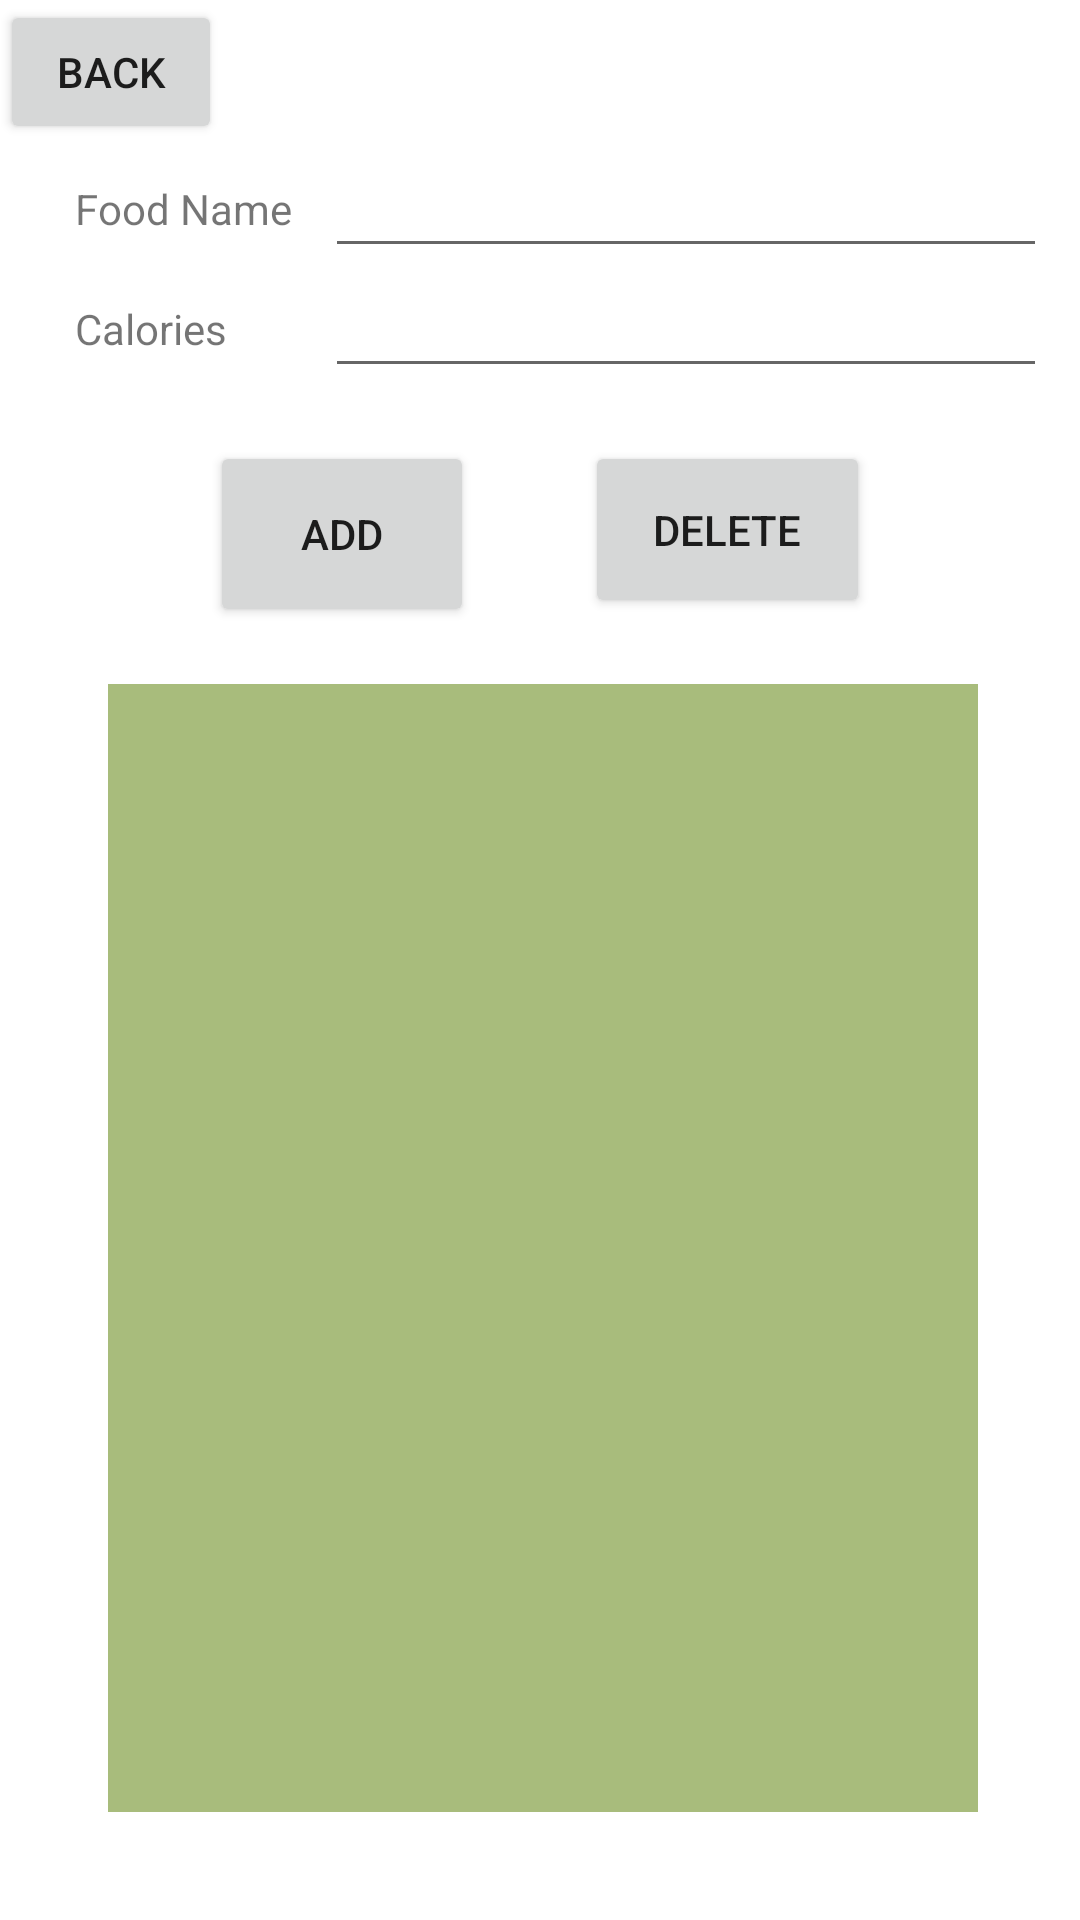

Here is an Android app screen rendered from its layout file. Give the layout XML and the strings, colors and styles it references.
<!-- AndroidManifest.xml: application theme Theme.FinalProject -->
<!-- res/layout/activity_meal_selection.xml -->
<RelativeLayout
    android:layout_width="match_parent"
    android:layout_height="match_parent"
    android:orientation="vertical"
    android:layout_marginLeft="16dp"
    android:layout_marginTop="16dp"
    android:layout_marginRight="16dp"
    android:layout_marginBottom="16dp"

    xmlns:android="http://schemas.android.com/apk/res/android">

    <EditText
        android:id="@+id/userInputFoods"
        android:layout_width="wrap_content"
        android:layout_height="wrap_content"
        android:layout_alignParentTop="true"
        android:layout_alignParentEnd="true"
        android:layout_marginStart="11dp"
        android:layout_marginTop="48dp"
        android:layout_marginEnd="11dp"
        android:layout_toEndOf="@+id/textView"
        android:ems="15"
        android:inputType="textPersonName" />

    <EditText
        android:id="@+id/userInputCalories"
        android:layout_width="wrap_content"
        android:layout_height="wrap_content"
        android:layout_alignParentTop="true"
        android:layout_alignParentEnd="true"
        android:layout_marginStart="11dp"
        android:layout_marginTop="88dp"
        android:layout_marginEnd="11dp"
        android:layout_toEndOf="@+id/textView"
        android:ems="15"
        android:inputType="textPersonName" />


    <Button
        android:id="@+id/deleteBtn"
        android:layout_width="95dp"
        android:layout_height="59dp"
        android:layout_alignTop="@+id/addBtn"
        android:layout_alignParentEnd="true"
        android:layout_marginStart="16dp"
        android:layout_marginTop="0dp"
        android:layout_marginEnd="70dp"
        android:onClick="deleteButtonClicked"
        android:text="Delete" />

    <Button
        android:id="@+id/addBtn"
        android:layout_width="wrap_content"
        android:layout_height="62dp"
        android:layout_alignParentStart="true"
        android:layout_alignParentTop="true"
        android:layout_marginStart="70dp"
        android:layout_marginTop="147dp"
        android:onClick="addButtonClicked"
        android:text="Add" />

    <TextView
        android:id="@+id/buckesText"
        android:layout_width="244dp"
        android:layout_height="214dp"
        android:layout_below="@+id/addBtn"
        android:layout_alignParentStart="true"
        android:layout_alignParentEnd="true"
        android:layout_alignParentBottom="true"
        android:layout_marginStart="36dp"
        android:layout_marginTop="19dp"
        android:layout_marginEnd="34dp"
        android:layout_marginRight="24dp"
        android:layout_marginBottom="36dp"
        android:ems="10"
        android:inputType="textMultiLine"
        android:textColor="@android:color/white"
        android:background="#a8bc7c"
        android:textSize="18dp" />



    <TextView
        android:id="@+id/textView"
        android:layout_width="wrap_content"
        android:layout_height="wrap_content"
        android:layout_alignParentStart="true"
        android:layout_alignParentTop="true"
        android:layout_marginStart="25dp"
        android:layout_marginTop="60dp"
        android:text="Food Name" />

    <TextView
        android:id="@+id/textView2"
        android:layout_width="wrap_content"
        android:layout_height="wrap_content"
        android:layout_alignParentStart="true"
        android:layout_alignParentTop="true"
        android:layout_marginStart="25dp"
        android:layout_marginTop="100dp"
        android:text="Calories" />


    <Button
        android:id="@+id/backBtn"
        android:layout_width="74dp"
        android:layout_height="wrap_content"
        android:text="Back" />
</RelativeLayout>
<!-- resources referenced by this layout -->
<resources>
  <style name="Theme.FinalProject" parent="Theme.MaterialComponents.DayNight.DarkActionBar">
          
          <item name="colorPrimary">@color/green</item>
          <item name="colorPrimaryVariant">@color/green</item>
          <item name="colorOnPrimary">@color/white</item>
          
          <item name="colorSecondary">@color/nature</item>
          <item name="colorSecondaryVariant">@color/nature</item>
          <item name="colorOnSecondary">@color/white</item>
          
          <item name="android:statusBarColor" tools:targetApi="l">?attr/colorPrimaryVariant</item>
          
      </style>
  <color name="green">#A4BE7B</color>
  <color name="white">#FFFFFFFF</color>
  <color name="nature">#5F8D4E</color>
</resources>
